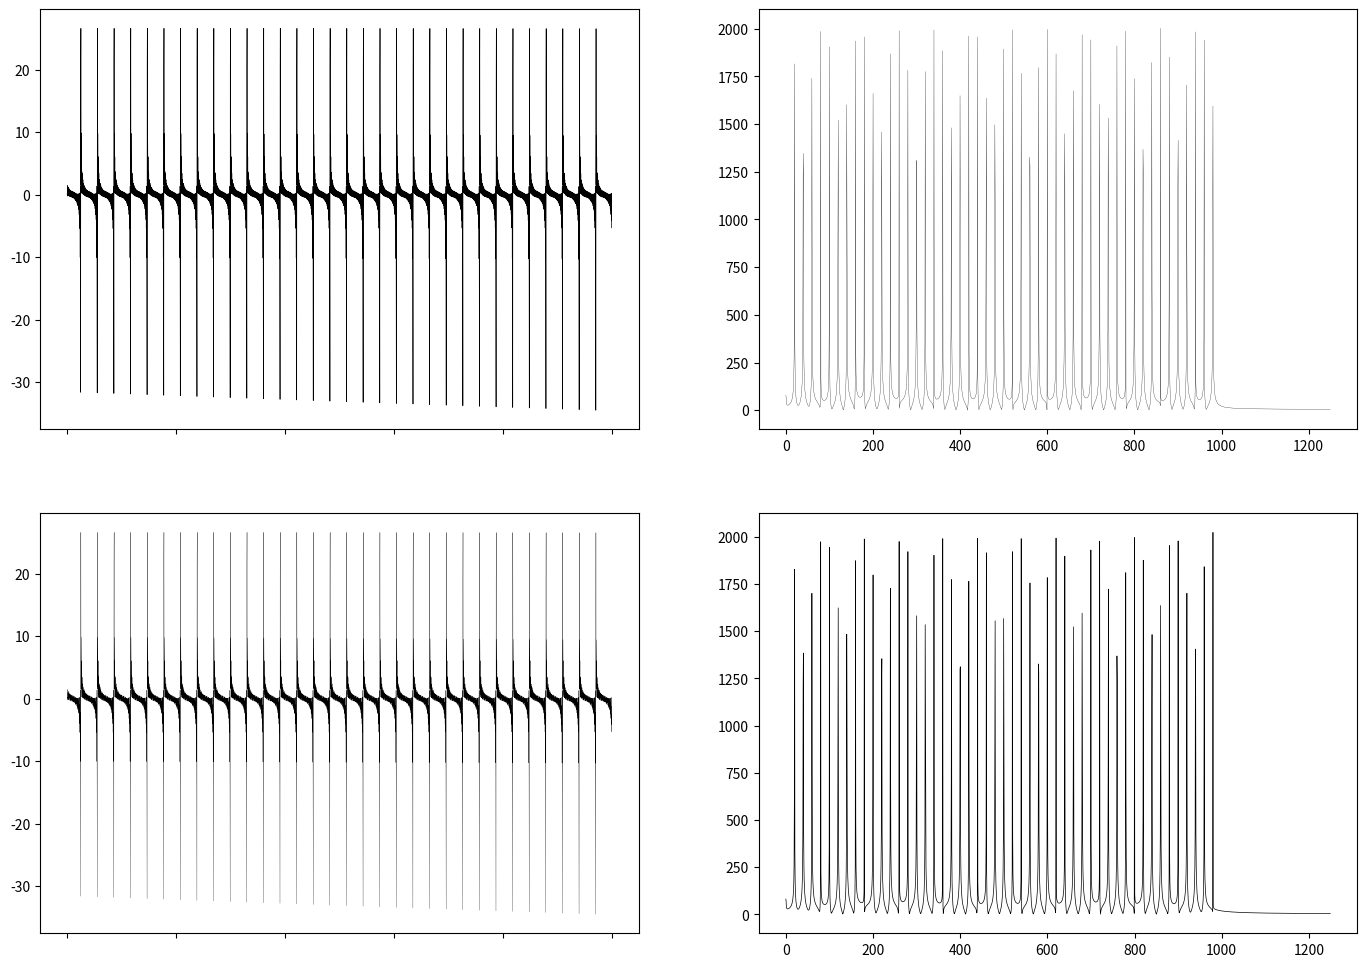

Generate this figure with matplotlib:
#!/usr/bin/env python3
# -*- coding: utf-8 -*-
"""
Created on Sun May 12 11:36:28 2019

[redacted]
"""

import scipy.signal as sig
import numpy as np
import matplotlib.pyplot as plt

sin = np.sin
cos = np.cos
pi = np.pi
zeros = np.zeros
rand=np.random.rand
fft = np.fft.fft

def srand():
  return rand()-rand()

def cta(freq):
    return 2*pi*freq

'''
'''
sampleFreq = int(5e4)
fNy=sampleFreq/2
pad = 10
hpad = int(pad/2)
samSpc = 1/sampleFreq
spaceLen = 10
t = np.linspace(0,spaceLen,sampleFreq*spaceLen)
tpad = np.linspace(-hpad*samSpc, spaceLen+(hpad*samSpc), sampleFreq*spaceLen+pad)

'''
Create signal with 30 sine functions spaced by 200 Hz.
'''
comps = 50
fbase = 4e3
sep = 20
FDMSig = zeros([t.shape[0]+pad, comps + 1])
FDMSigNoise = zeros([t.shape[0]+pad, comps + 1])
for i in range(1, 1 + comps):
  FDMSig[hpad:(t.shape[0]+hpad),i]=(FDMSig[hpad:(t.shape[0]+hpad),i] + 
                                    sin(2*pi*(fbase+sep*i)*t))
  FDMSig[hpad:(t.shape[0]+hpad),0]=(FDMSig[hpad:(t.shape[0]+hpad),0] + 
                                    FDMSig[hpad:(t.shape[0]+hpad),i])
#  FDMSigNoise[hpad:(t.shape[0]+hpad),i]=(FDMSigNoise[hpad:(t.shape[0]+hpad),i] + 
#                                    (1+srand())*sin(2*pi*(fbase*+sep*i)*t))
#  FDMSigNoise[hpad:(t.shape[0]+hpad),0]=(FDMSigNoise[hpad:(t.shape[0]+hpad),0] + 
#                                    FDMSigNoise[hpad:(t.shape[0]+hpad),i])
    
#fig, axes = plt.subplots(2, 1, sharex=False, sharey=False, figsize=(17,12), dpi=166) 

'''
Create ideal lowpass filter of Butterworth type with order 48
'''
ubp = 5000/fNy
ubs = 7000/fNy

N, Wn = sig.buttord(ubp, ubs, .1, 42, False)
b, a = sig.butter(N, Wn, 'lowpass', False)
l = 10*len(b)
impulse = np.repeat(0.,l); impulse[0] =1.
x = np.arange(0,l)
resp = sig.lfilter(b,a,impulse)

'''
Implementation of a polyphase downsampler
'''
M = 20
N = 20*4096
signal = FDMSig[500:N+500,0] 
sbl = int(signal.shape[0]/M)
sigBands = np.zeros([sbl + 1,M])
sigBands[:sbl,0] = signal[::M]
for i in range(1,M):
    sigBands[1:,M-i] = signal[i::M]

fbl = int(resp.shape[0]/M)
filtBands = np.zeros([fbl, M])
for i in range(0,M):
    filtBands[:,i] = resp[i::M]
    
subConv = np.zeros([sbl+1, M])
for i in range(0, M):
    subConv[:, i] = sig.lfilter(filtBands[:,i], 1, sigBands[:,i])
#subConv = subConv.transpose()
polyphaseOut = np.sum(subConv, 1)
#plt.plot(np.arange(0, 141,1), polyPhaseOut)

'''
Implementation of filtering, then downsampling
'''
filtSig = sig.lfilter(resp, 1, FDMSig[500:N+500,0])
decFiltSig = filtSig[::M]

#plt.plot(np.arange(0,20,1), filtBands)
#=========================================================================================
fig, axes = plt.subplots(2, 2, sharex=False, sharey=False, figsize=(17,12), dpi=166)

'''
Plot FFT with filter implementation and decimation
'''
axes[0,0].plot(np.linspace(2.2,2.21, len(decFiltSig)), decFiltSig, color='black', linewidth=.5)
#axes[0,0].set_xlim(2.2,2.2008)
#axes[0,0].set_ylim(-2.2,2.2)
axes[0,0].set_xticklabels([])
axes[0,0].tick_params(bottom="off")

fftSig = fft(decFiltSig)
freqs = np.fft.fftfreq(decFiltSig.shape[0], d=samSpc*M)
hl = int(len(freqs)/2)
axes[0,1].plot(freqs[:hl], np.abs(fftSig)[:hl], color='black', linewidth=.2)
#axes[0,1].set_ylim(0,5000)
#axes[0,1].set_yticklabels([])
axes[0,1].tick_params(bottom="off")

'''
Plot polyphase output
'''
axes[1,0].plot(np.linspace(2.2,2.21, len(polyphaseOut)), polyphaseOut, 
    color='black', linewidth=.2)
#axes[1,0].set_xlim(2.2,2.2008)
axes[1,0].set_xticklabels([])
axes[1,0].tick_params(bottom="off")

fftPolySig = fft(polyphaseOut)
freqsPoly = np.fft.fftfreq(polyphaseOut.shape[0], d=samSpc*M)
hlpoly = int(len(freqsPoly)/2)
axes[1,1].plot(freqsPoly[:hlpoly], np.abs(fftPolySig)[:hlpoly], color='black', linewidth=.5)
#axes[1,1].set_yticklabels([])
axes[1,1].tick_params(left="off")


#fftSubs = zeros([freqsSub.shape[0], M])
#for i in range(0, M):
#    fftSubs[:,i] = fft(sigBands[:,i])
#    axes[i].plot(freqsSub, np.real(fftSubs[:,i]))
#axes[M].plot(freqsSub, np.sum(fftSubs, 1))
    
#sigFreqs1 = np.fft.fftfreq(sigBands.shape[0], d=samSpc*M)
#sigFreqs2 = np.fft.fftfreq(subConv.shape[0], d=samSpc*M)
#sigFFT1 = fft(sigBands[:,2])
#sigFFT2 = fft(subConv[:,2])
#plt.plot(sigFreqs1, np.real(sigFFT1))
#plt.plot(sigFreqs2, np.real(sigFFT2))






